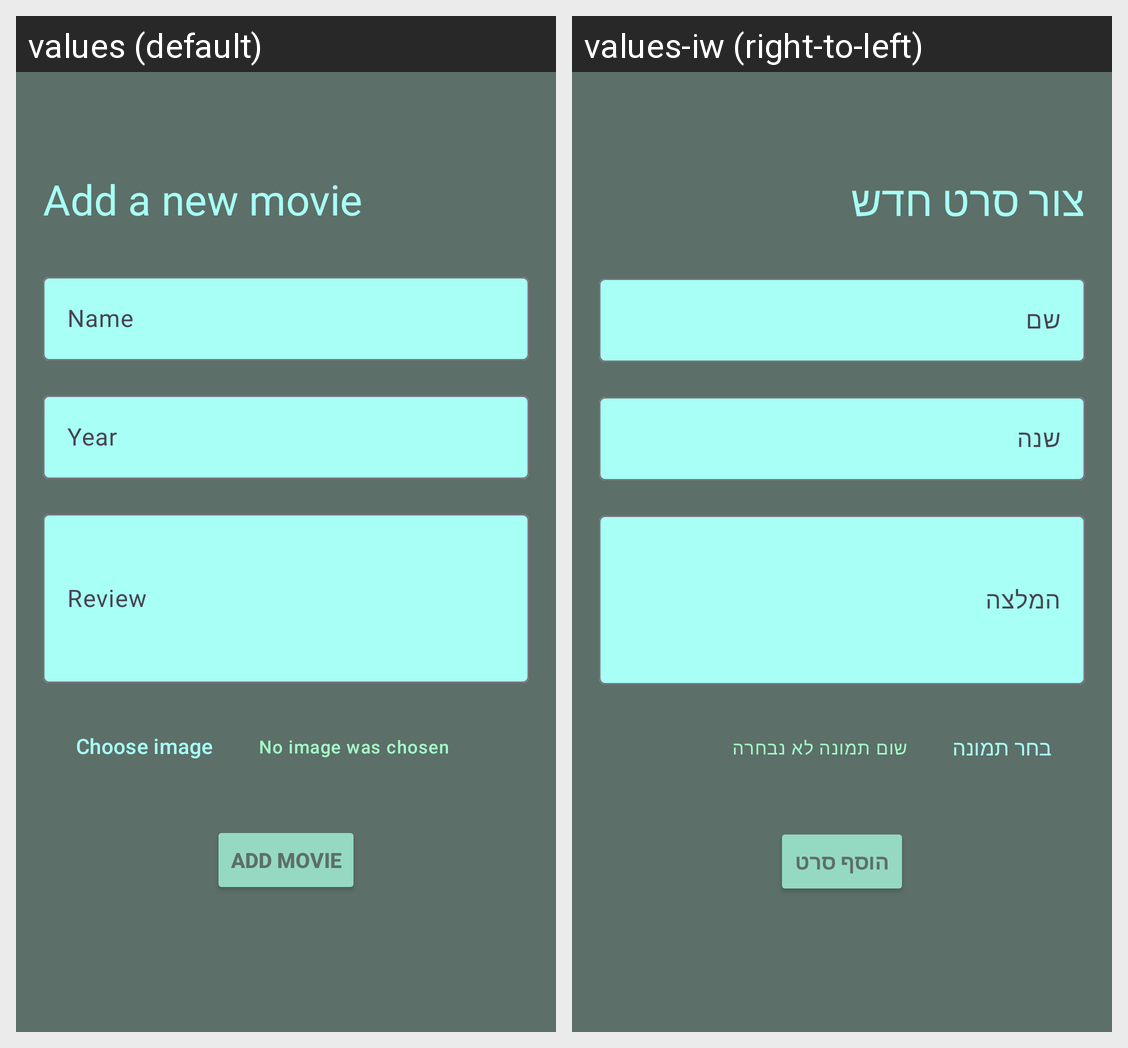

This grid shows one Android layout under two languages. Give, for every string resource on the screen, its name, the default text and each shown locale's text.
Android screen res/layout/add_movie.xml rendered under 2 locales, left to right: values (default), values-iw (right-to-left). Device: Nexus 5 (rendered at 1080×1920; each locale shown at half size, 540×960, under a caption strip naming it); theme Theme.MovieReviewsApp.
Strings drawn on this screen, with the default value and each locale's value (text and hints the layout hard-codes, and strings that could not be matched under every locale, appear in the picture but are not listed):

add_movie_title
  values: Add a new movie
  values-iw: צור סרט חדש

add_movie_name
  values: Name
  values-iw: שם

add_movie_year
  values: Year
  values-iw: שנה

add_movie_review
  values: Review
  values-iw: המלצה

choose_image
  values: Choose image
  values-iw: בחר תמונה

no_image_was_chosen
  values: No image was chosen
  values-iw: שום תמונה לא נבחרה

add_submit_button_text
  values: Add Movie
  values-iw: הוסף סרט
